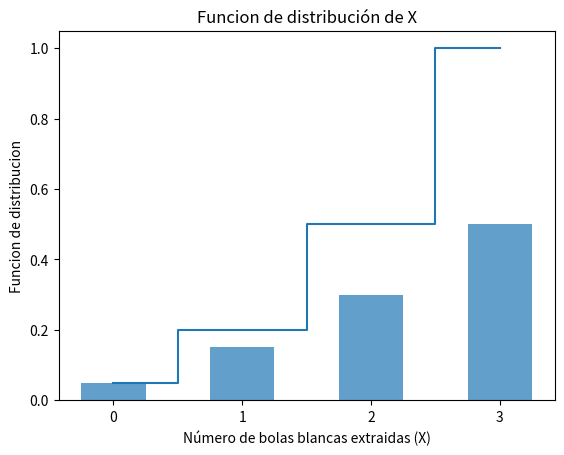

The script that saved this image:
import numpy as np
import matplotlib.pyplot as plt

def calcular_probabilidad_distribucion():
    # Definir la funcion de probabilidad de X
    def probabilidad(x):
        if x == 0:
            return 1 / 20
        elif x == 1:
            return 3 / 20
        elif x == 2:
            return 6 / 20
        elif x == 3:
            return 10 / 20
        else:
            return 0

    # Calcular la funcion de distribucion de X
    distribucion = [probabilidad(x) for x in range(4)]
    funcion_distribucion = np.cumsum(distribucion)

    return distribucion, funcion_distribucion

# Obtener la funcion de probabilidad y la funcion de distribucion
probabilidad_x, funcion_distribucion_x = calcular_probabilidad_distribucion()

# Graficar la funcion de probabilidad
plt.bar(range(4), probabilidad_x, width=0.5, align='center', alpha=0.7)
plt.xlabel("Número de bolas blancas extraídas (X)")
plt.ylabel("Probabilidad")
plt.title("Función de probabilidad de X")
plt.xticks(range(4))
plt.show()

# Graficar la funcion de distribucion
plt.step(range(4), funcion_distribucion_x, where='mid')
plt.xlabel("Número de bolas blancas extraidas (X)")
plt.ylabel("Funcion de distribucion")
plt.title("Funcion de distribución de X")
plt.xticks(range(4))
plt.show()
